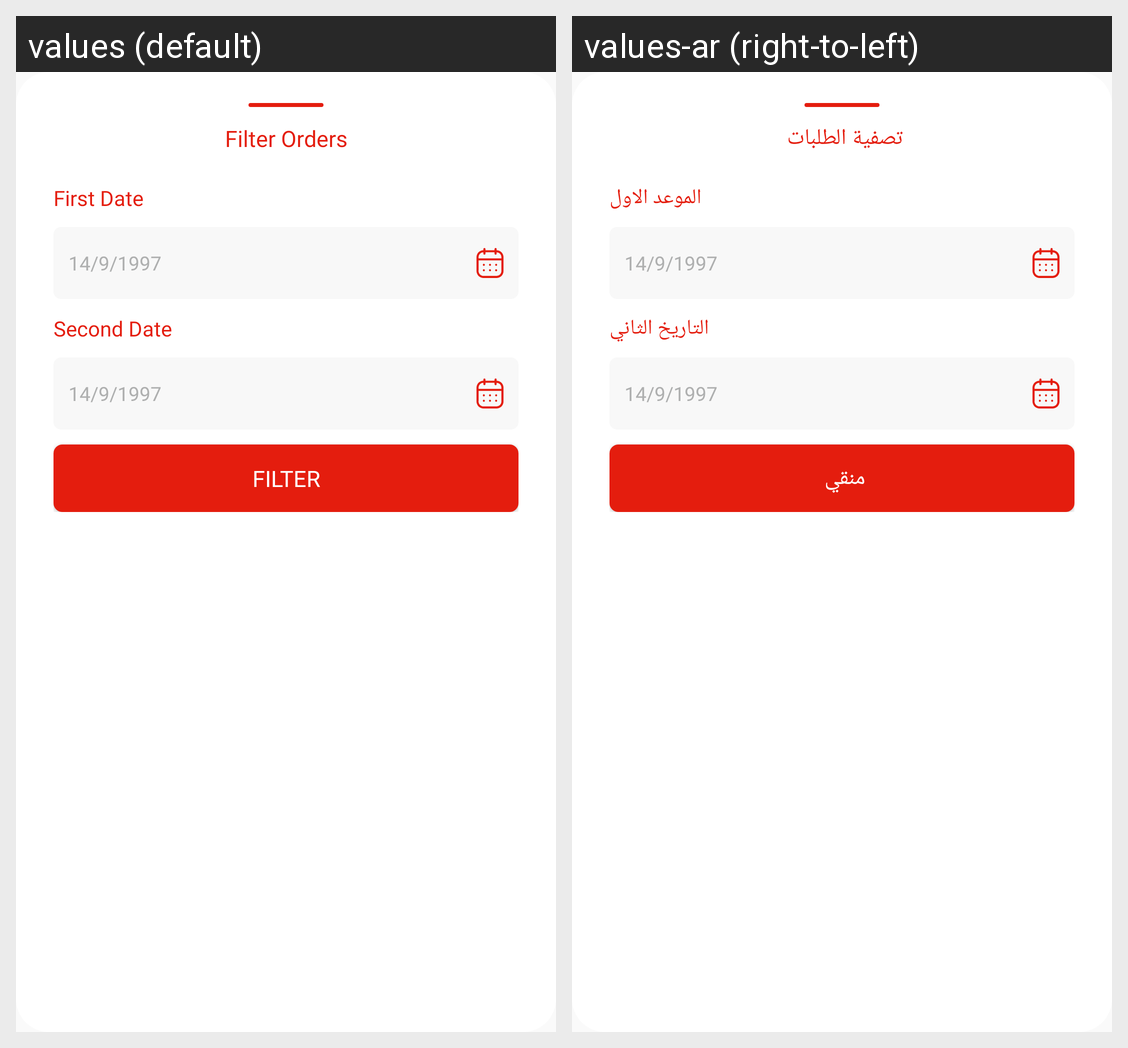

This grid shows one Android layout under two languages. Give, for every string resource on the screen, its name, the default text and each shown locale's text.
Android screen res/layout/bottom_sheet_driver_filter_order.xml rendered under 2 locales, left to right: values (default), values-ar (right-to-left). Device: Nexus 5 (rendered at 1080×1920; each locale shown at half size, 540×960, under a caption strip naming it); theme AppTheme.
Strings drawn on this screen, with the default value and each locale's value (text and hints the layout hard-codes, and strings that could not be matched under every locale, appear in the picture but are not listed):

filter_orders
  values: Filter Orders
  values-ar: تصفية الطلبات 

first_date
  values: First Date
  values-ar: الموعد الاول

second_date
  values: Second Date
  values-ar: التاريخ الثاني

filter
  values: Filter
  values-ar: منقي
